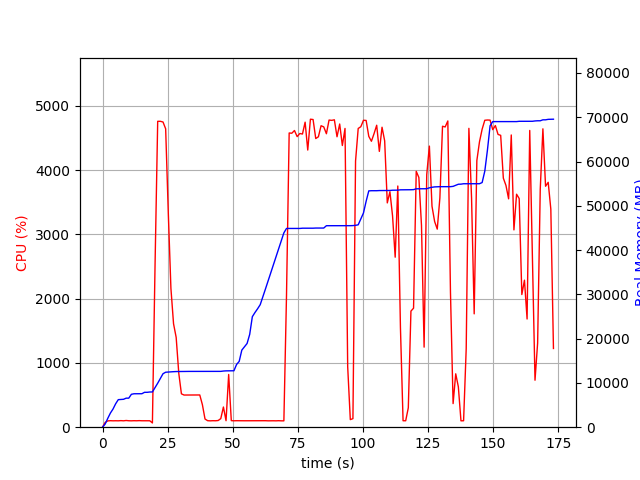

Values plotted in this chart, from the file beside it:
elapsed_time, nproc, cpu, mem_real, mem_virtual
4.076957702636719e-05, 1, 0.0, 6.988, 3186
1.006, 1, 74.5, 715.5, 1688
2.014, 1, 98.2, 2008, 3656
3.021, 1, 101.3, 3196, 5000
4.028, 1, 99.3, 4108, 6786
5.036, 1, 100.3, 5292, 8578
6.042, 1, 99.3, 6222, 10738
7.05, 1, 102.2, 6258, 10738
8.056, 1, 99.4, 6302, 10750
9.063, 1, 104.2, 6558, 10750
10.07, 1, 100.3, 6558, 10750
11.08, 1, 99.3, 7432, 10750
12.09, 1, 101.0, 7552, 10750
13.1, 1, 100.0, 7552, 10750
14.11, 1, 102.1, 7562, 10750
15.12, 1, 100.1, 7562, 10750
16.12, 1, 100.0, 7880, 10750
17.13, 1, 101.0, 7880, 10750
18.14, 1, 100.0, 7948, 10750
19.15, 2, 66.4, 7962, 10784
20.17, 1, 2518, 8928, 15098
21.18, 1, 4759, 9937, 16192
22.2, 1, 4758, 11021, 17329
23.22, 1, 4748, 12073, 18505
24.24, 1, 4642, 12416, 18850
25.25, 1, 3333, 12462, 18878
26.26, 1, 2160, 12526, 18902
27.27, 1, 1610, 12540, 18902
28.28, 1, 1397, 12568, 19046
29.29, 1, 837.6, 12568, 19046
30.29, 1, 519.2, 12586, 19126
31.3, 1, 500.3, 12586, 19126
32.31, 1, 500.5, 12600, 19126
33.32, 1, 500.9, 12600, 19126
34.32, 1, 501.3, 12600, 19126
35.33, 1, 500.3, 12600, 19126
36.34, 1, 501.4, 12600, 19126
37.34, 1, 501.4, 12600, 19126
38.35, 1, 350.4, 12600, 19126
39.36, 1, 127.1, 12600, 19126
40.37, 1, 101.2, 12600, 19126
41.38, 1, 99.0, 12600, 19126
42.39, 1, 101.1, 12600, 19126
43.4, 1, 100.1, 12600, 19126
44.41, 1, 104.0, 12600, 19126
45.41, 1, 133.7, 12608, 19126
46.42, 1, 314.0, 12685, 19254
47.43, 1, 101.0, 12723, 19255
48.44, 1, 820.2, 12729, 19255
49.45, 1, 102.0, 12729, 19255
50.47, 1, 99.9, 12747, 19255
51.47, 1, 101.0, 14159, 21975
52.48, 1, 100.1, 14865, 21975
53.49, 1, 99.0, 17409, 27287
54.5, 1, 100.0, 18163, 27307
55.51, 1, 100.1, 18905, 27531
56.52, 1, 99.0, 20969, 43915
57.53, 1, 101.0, 24957, 43915
58.54, 1, 99.0, 25897, 44171
59.55, 1, 100.1, 26747, 44195
... 112 more rows
